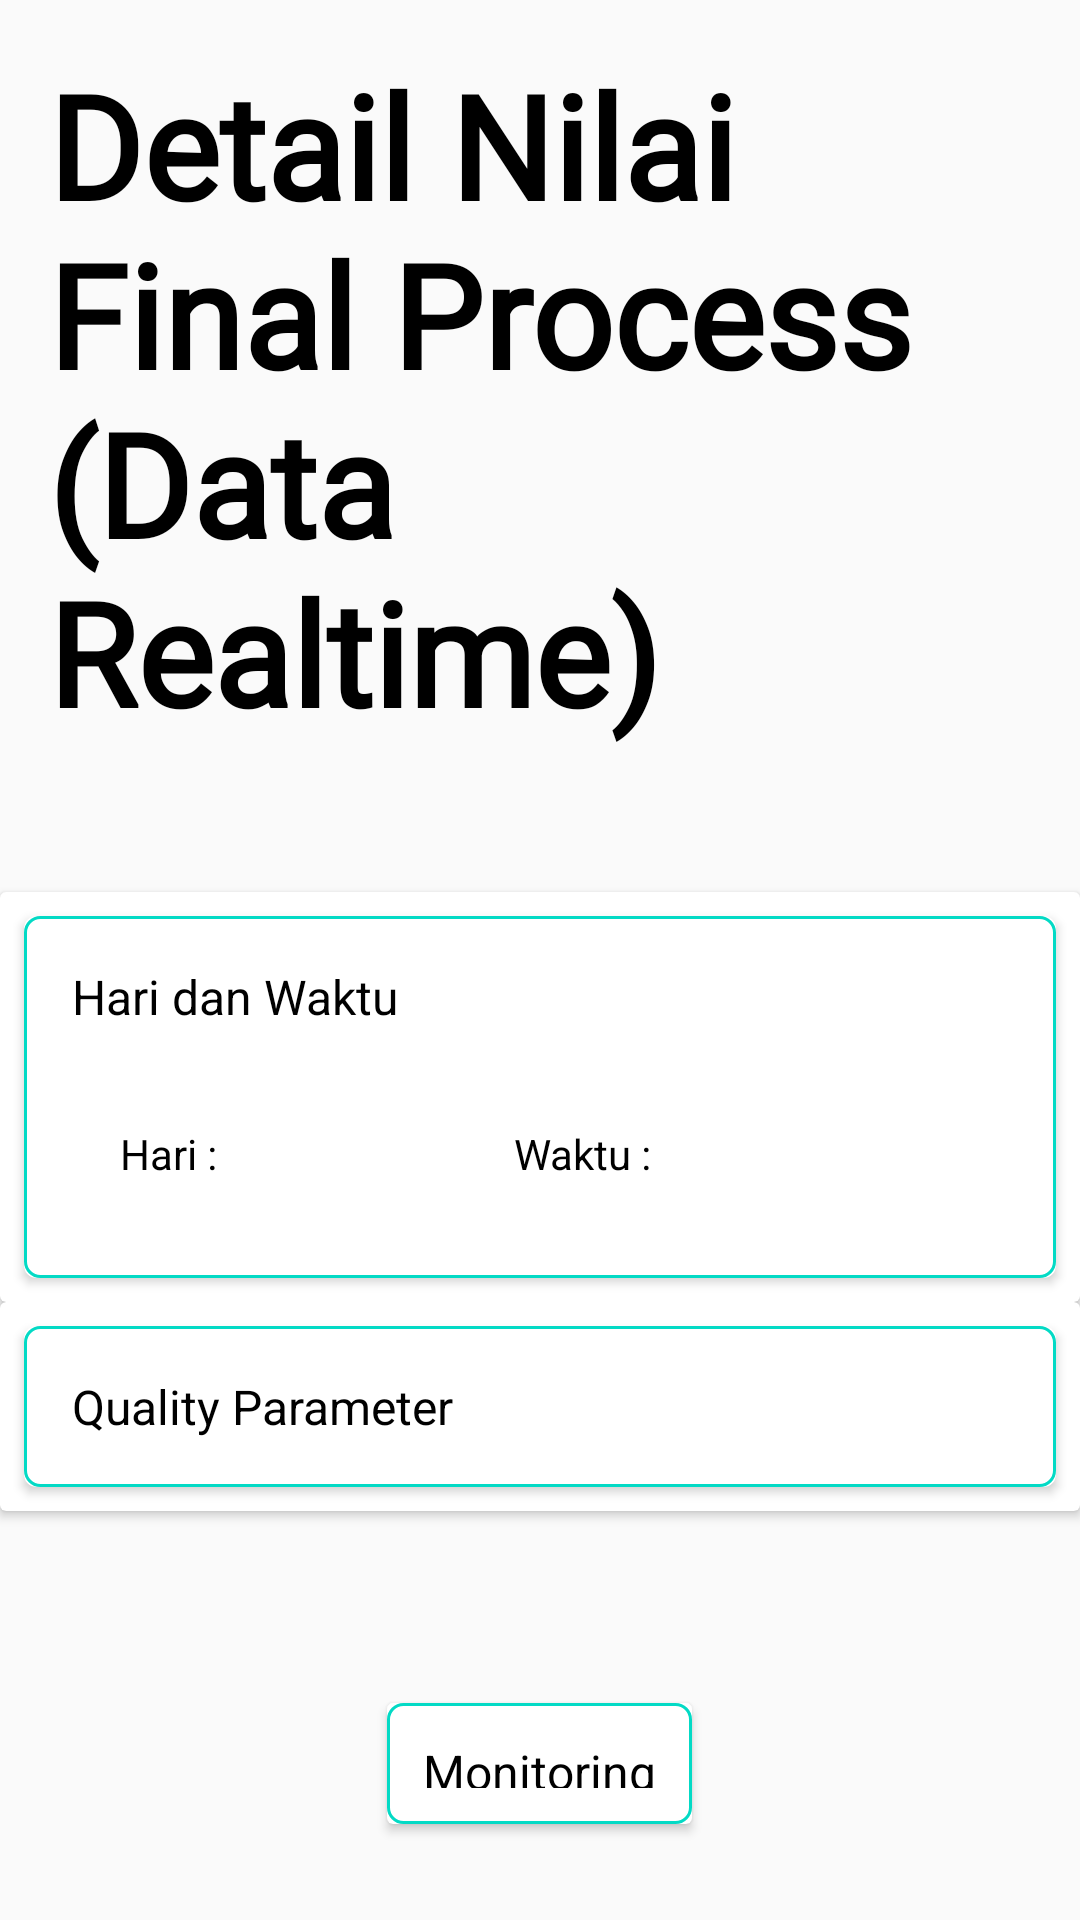

The Android layout XML behind this screen, and the referenced resources:
<!-- AndroidManifest.xml: application theme AppTheme -->
<!-- res/layout/activity_detail_nilai_final_process.xml -->
<?xml version="1.0" encoding="utf-8"?>
<RelativeLayout xmlns:android="http://schemas.android.com/apk/res/android"
    xmlns:app="http://schemas.android.com/apk/res-auto"
    xmlns:tools="http://schemas.android.com/tools"
    android:layout_width="match_parent"
    android:layout_height="match_parent"
    tools:context=".final_process.DetailNilaiFinalProcess">

    <TextView
        android:id="@+id/tv_title"
        android:layout_width="wrap_content"
        android:layout_height="wrap_content"
        android:fontFamily="@font/shadowsintolight"
        android:padding="16dp"
        android:text="Detail Nilai Final Process (Data Realtime)"
        android:textSize="48sp"
        android:textStyle="bold"
        android:textColor="@android:color/black"
        android:layout_marginBottom="32dp"
        app:layout_constraintBottom_toBottomOf="parent"
        app:layout_constraintLeft_toLeftOf="parent"
        app:layout_constraintRight_toRightOf="parent"
        app:layout_constraintTop_toTopOf="parent" />

    <include
        layout="@layout/layout_date"
        android:layout_below="@+id/tv_title"
        android:layout_height="wrap_content"
        android:layout_width="match_parent" />
    <include
        layout="@layout/layout_quality_parameter"
        android:layout_below="@+id/cv_date"
        android:layout_height="wrap_content"
        android:layout_width="match_parent" />

    <include
        layout="@layout/btn_monitoring"
        android:layout_below="@+id/cv_quality_parameter"
        android:layout_height="wrap_content"
        android:layout_width="wrap_content"
        android:layout_marginTop="64dp"
        android:layout_marginBottom="32dp"
        android:layout_centerInParent="true"/>

    <androidx.cardview.widget.CardView
        android:id="@+id/btn_prediction_viscosity_content"
        android:layout_width="wrap_content"
        android:layout_height="wrap_content"
        android:clickable="true"
        android:focusable="true"
        android:elevation="2dp"
        android:foreground="?android:attr/selectableItemBackground"
        android:layout_centerInParent="true"
        android:layout_below="@+id/btn_monitoring">

        <LinearLayout
            android:layout_width="match_parent"
            android:layout_height="match_parent"
            android:background="@drawable/card">
        <TextView
            android:layout_width="match_parent"
            android:layout_height="match_parent"
            android:paddingEnd="24dp"
            android:paddingStart="24dp"
            android:paddingBottom="12dp"
            android:paddingTop="12dp"
            android:layout_gravity="center"
            android:textColor="@android:color/black"
            android:text="Prediksi"
            android:textSize="16sp"/>
        </LinearLayout>
    </androidx.cardview.widget.CardView>

</RelativeLayout>
<!-- res/layout/layout_date.xml (included above) -->
<?xml version="1.0" encoding="utf-8"?>
<androidx.cardview.widget.CardView xmlns:android="http://schemas.android.com/apk/res/android"
    xmlns:app="http://schemas.android.com/apk/res-auto"
    android:id="@+id/cv_date"
    android:layout_width="match_parent"
    android:layout_height="match_parent"
    android:elevation="2dp"
    android:focusable="true">

    <LinearLayout
        android:layout_width="match_parent"
        android:layout_height="match_parent"
        android:orientation="vertical">

        <androidx.cardview.widget.CardView
            android:layout_width="match_parent"
            android:layout_height="wrap_content"
            android:layout_margin="8dp"
            app:cardCornerRadius="4dp">

            <LinearLayout
                android:layout_width="match_parent"
                android:layout_height="match_parent"
                android:background="@drawable/card"
                android:orientation="vertical">

                <TextView
                    android:layout_width="wrap_content"
                    android:layout_height="wrap_content"
                    android:layout_marginStart="16dp"
                    android:layout_marginTop="16dp"
                    android:layout_marginBottom="16dp"
                    android:text="Hari dan Waktu"
                    android:textColor="@android:color/black"
                    android:textSize="16sp" />

                <LinearLayout
                    android:layout_width="match_parent"
                    android:layout_height="wrap_content"
                    android:layout_marginBottom="32dp"
                    android:orientation="horizontal"
                    android:weightSum="2">

                    <TextView
                        android:layout_width="0dp"
                        android:layout_height="wrap_content"
                        android:layout_marginStart="32dp"
                        android:layout_marginTop="16dp"
                        android:layout_marginEnd="16dp"
                        android:layout_weight="1"
                        android:text="Hari : "
                        android:textColor="@android:color/black"
                        android:textSize="14sp" />

                    <TextView
                        android:layout_width="wrap_content"
                        android:layout_height="wrap_content"
                        android:layout_marginStart="16dp"
                        android:layout_marginTop="16dp"
                        android:layout_marginEnd="32dp"
                        android:layout_weight="1"
                        android:text="Waktu : "
                        android:textColor="@android:color/black"
                        android:textSize="14sp" />
                </LinearLayout>
            </LinearLayout>
        </androidx.cardview.widget.CardView>


    </LinearLayout>

</androidx.cardview.widget.CardView>
<!-- res/layout/layout_quality_parameter.xml (included above) -->
<?xml version="1.0" encoding="utf-8"?>
<androidx.cardview.widget.CardView xmlns:android="http://schemas.android.com/apk/res/android"
    android:id="@+id/cv_quality_parameter"
    android:layout_width="match_parent"
    android:layout_height="match_parent"
    xmlns:app="http://schemas.android.com/apk/res-auto"
    android:elevation="2dp"
    android:focusable="true">

    <androidx.cardview.widget.CardView
        android:layout_width="match_parent"
        android:layout_height="wrap_content"
        android:layout_margin="8dp"
        app:cardCornerRadius="4dp">

        <LinearLayout
            android:layout_width="match_parent"
            android:layout_height="match_parent"
            android:background="@drawable/card"
            android:orientation="vertical">

            <TextView
                android:layout_width="wrap_content"
                android:layout_height="wrap_content"
                android:layout_marginStart="16dp"
                android:layout_marginTop="16dp"
                android:layout_marginBottom="16dp"
                android:text="Quality Parameter"
                android:maxLines="5"
                android:nestedScrollingEnabled="true"
                android:textColor="@android:color/black"
                android:textSize="16sp" />
        </LinearLayout>
    </androidx.cardview.widget.CardView>

</androidx.cardview.widget.CardView>
<!-- res/layout/btn_monitoring.xml (included above) -->
<?xml version="1.0" encoding="utf-8"?>
<androidx.cardview.widget.CardView xmlns:android="http://schemas.android.com/apk/res/android"
    xmlns:app="http://schemas.android.com/apk/res-auto"
    android:id="@+id/btn_monitoring"
    android:layout_width="wrap_content"
    android:layout_height="wrap_content"
    android:clickable="true"
    android:focusable="true"
    android:elevation="2dp"
    android:foreground="?android:attr/selectableItemBackground">

    <LinearLayout
        android:layout_width="match_parent"
        android:layout_height="match_parent"
        android:background="@drawable/card">

        <TextView
            android:layout_width="wrap_content"
            android:layout_height="wrap_content"
            android:padding="12dp"
            android:layout_gravity="center"
            android:textColor="@android:color/black"
            android:text="Monitoring"
            android:textSize="16sp" />
    </LinearLayout>

</androidx.cardview.widget.CardView>
<!-- resources referenced by this layout -->
<resources>
  <!-- drawable card (drawable) -->
  <?xml version="1.0" encoding="utf-8"?>
  <shape xmlns:android="http://schemas.android.com/apk/res/android"
      android:shape="rectangle">
      <corners android:radius="5dp"/>
      <stroke android:width="1dp"
          android:color="@color/colorAccent"/>
  </shape>
  <style name="AppTheme" parent="Theme.AppCompat.Light.DarkActionBar">
          
          <item name="colorPrimary">@color/colorPrimary</item>
          <item name="colorPrimaryDark">@color/colorPrimaryDark</item>
          <item name="colorAccent">@color/colorAccent</item>
          <item name="windowActionBar">false</item>
          <item name="windowNoTitle">true</item>
  
      </style>
  <!-- not gathered from this repository: default colours our renderer supplied (Android Studio template values) -->
  <color name="colorPrimary">#FF6200EE</color>
  <color name="colorPrimaryDark">#FF3700B3</color>
  <color name="colorAccent">#FF03DAC5</color>
</resources>
